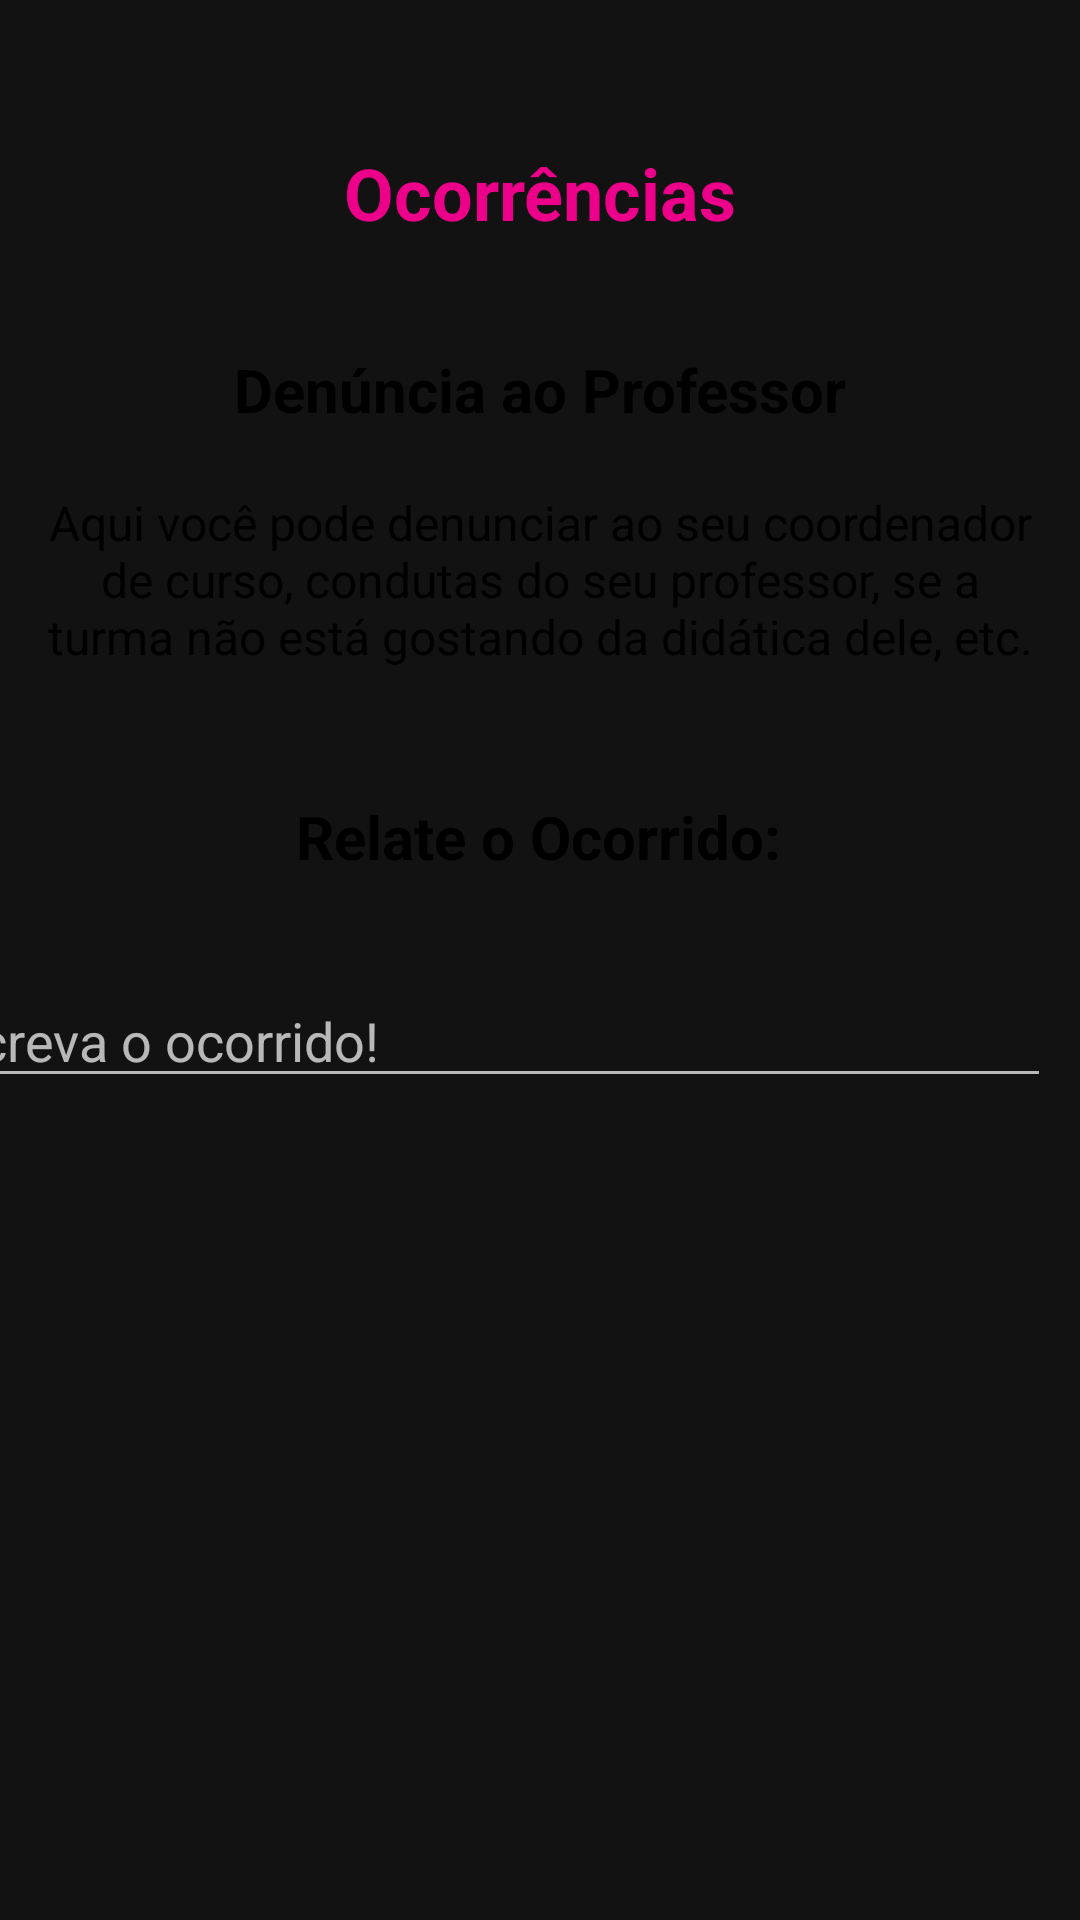

This screen was rendered from an Android layout file. Write that file and the resources it references.
<!-- AndroidManifest.xml: application theme Theme.MaterialComponents -->
<!-- res/layout/activity_nova_ocorrencia2.xml -->
<?xml version="1.0" encoding="utf-8"?>
<androidx.constraintlayout.widget.ConstraintLayout xmlns:android="http://schemas.android.com/apk/res/android"
    xmlns:app="http://schemas.android.com/apk/res-auto"
    xmlns:tools="http://schemas.android.com/tools"
    android:layout_width="match_parent"
    android:layout_height="match_parent"
    tools:context=".NovaOcorrencia2">

    <TextView
        android:id="@+id/textView19"
        android:layout_width="wrap_content"
        android:layout_height="wrap_content"
        android:layout_marginTop="48dp"
        android:text="Ocorrências"
        android:textAlignment="center"
        android:textColor="#ec0089"
        android:textSize="24sp"
        android:textStyle="bold"
        app:layout_constraintEnd_toEndOf="parent"
        app:layout_constraintStart_toStartOf="parent"
        app:layout_constraintTop_toTopOf="parent" />

    <TextView
        android:id="@+id/textView20"
        android:layout_width="wrap_content"
        android:layout_height="wrap_content"
        android:layout_marginStart="24dp"
        android:layout_marginTop="36dp"
        android:layout_marginEnd="24dp"
        android:text="Denúncia ao Professor"
        android:textAlignment="center"
        android:textColor="#000000"
        android:textSize="20sp"
        android:textStyle="bold"
        app:layout_constraintEnd_toEndOf="parent"
        app:layout_constraintStart_toStartOf="parent"
        app:layout_constraintTop_toBottomOf="@+id/textView19" />

    <TextView
        android:id="@+id/textView21"
        android:layout_width="331dp"
        android:layout_height="78dp"
        android:layout_marginStart="32dp"
        android:layout_marginTop="20dp"
        android:layout_marginEnd="32dp"
        android:text="Aqui você pode denunciar ao seu coordenador de curso, condutas do seu professor, se a turma não está gostando da didática dele, etc."
        android:textAlignment="center"
        android:textColor="#000000"
        android:textSize="16sp"
        app:layout_constraintEnd_toEndOf="parent"
        app:layout_constraintStart_toStartOf="parent"
        app:layout_constraintTop_toBottomOf="@+id/textView20" />

    <TextView
        android:id="@+id/textView22"
        android:layout_width="wrap_content"
        android:layout_height="wrap_content"
        android:layout_marginStart="24dp"
        android:layout_marginTop="24dp"
        android:layout_marginEnd="24dp"
        android:text="Relate o Ocorrido:"
        android:textColor="#000000"
        android:textSize="20sp"
        android:textStyle="bold"
        app:layout_constraintEnd_toEndOf="parent"
        app:layout_constraintHorizontal_bias="0.497"
        app:layout_constraintStart_toStartOf="parent"
        app:layout_constraintTop_toBottomOf="@+id/textView21" />

    <ScrollView
        android:id="@+id/scrollView"
        android:layout_width="412dp"
        android:layout_height="320dp"
        app:layout_constraintBottom_toBottomOf="parent"
        app:layout_constraintEnd_toEndOf="parent"
        app:layout_constraintHorizontal_bias="1.0"
        app:layout_constraintStart_toStartOf="parent"
        app:layout_constraintTop_toBottomOf="@+id/textView22"
        app:layout_constraintVertical_bias="0.152">

        <EditText
            android:id="@+id/txtOcorrido"
            android:layout_width="match_parent"
            android:layout_height="wrap_content"
            android:layout_marginTop="28dp"
            android:layout_marginStart="10dp"
            android:layout_marginEnd="10dp"
            android:ems="10"
            android:hint="Descreva o ocorrido!"
            android:inputType="textMultiLine|textImeMultiLine"
            app:layout_constraintEnd_toEndOf="parent"
            app:layout_constraintStart_toStartOf="parent"
            app:layout_constraintTop_toTopOf="parent" />
    </ScrollView>

    <Button
        android:id="@+id/cmdEnviarOcorrencia"
        android:layout_width="0dp"
        android:layout_height="wrap_content"
        android:layout_marginStart="24dp"
        android:layout_marginTop="24dp"
        android:layout_marginEnd="24dp"
        android:backgroundTint="#43054e"
        android:text="Enviar Ocorrência"
        app:layout_constraintEnd_toEndOf="parent"
        app:layout_constraintHorizontal_bias="1.0"
        app:layout_constraintStart_toStartOf="parent"
        app:layout_constraintTop_toBottomOf="@+id/scrollView" />
</androidx.constraintlayout.widget.ConstraintLayout>
<!-- resources referenced by this layout -->
<resources>

</resources>
